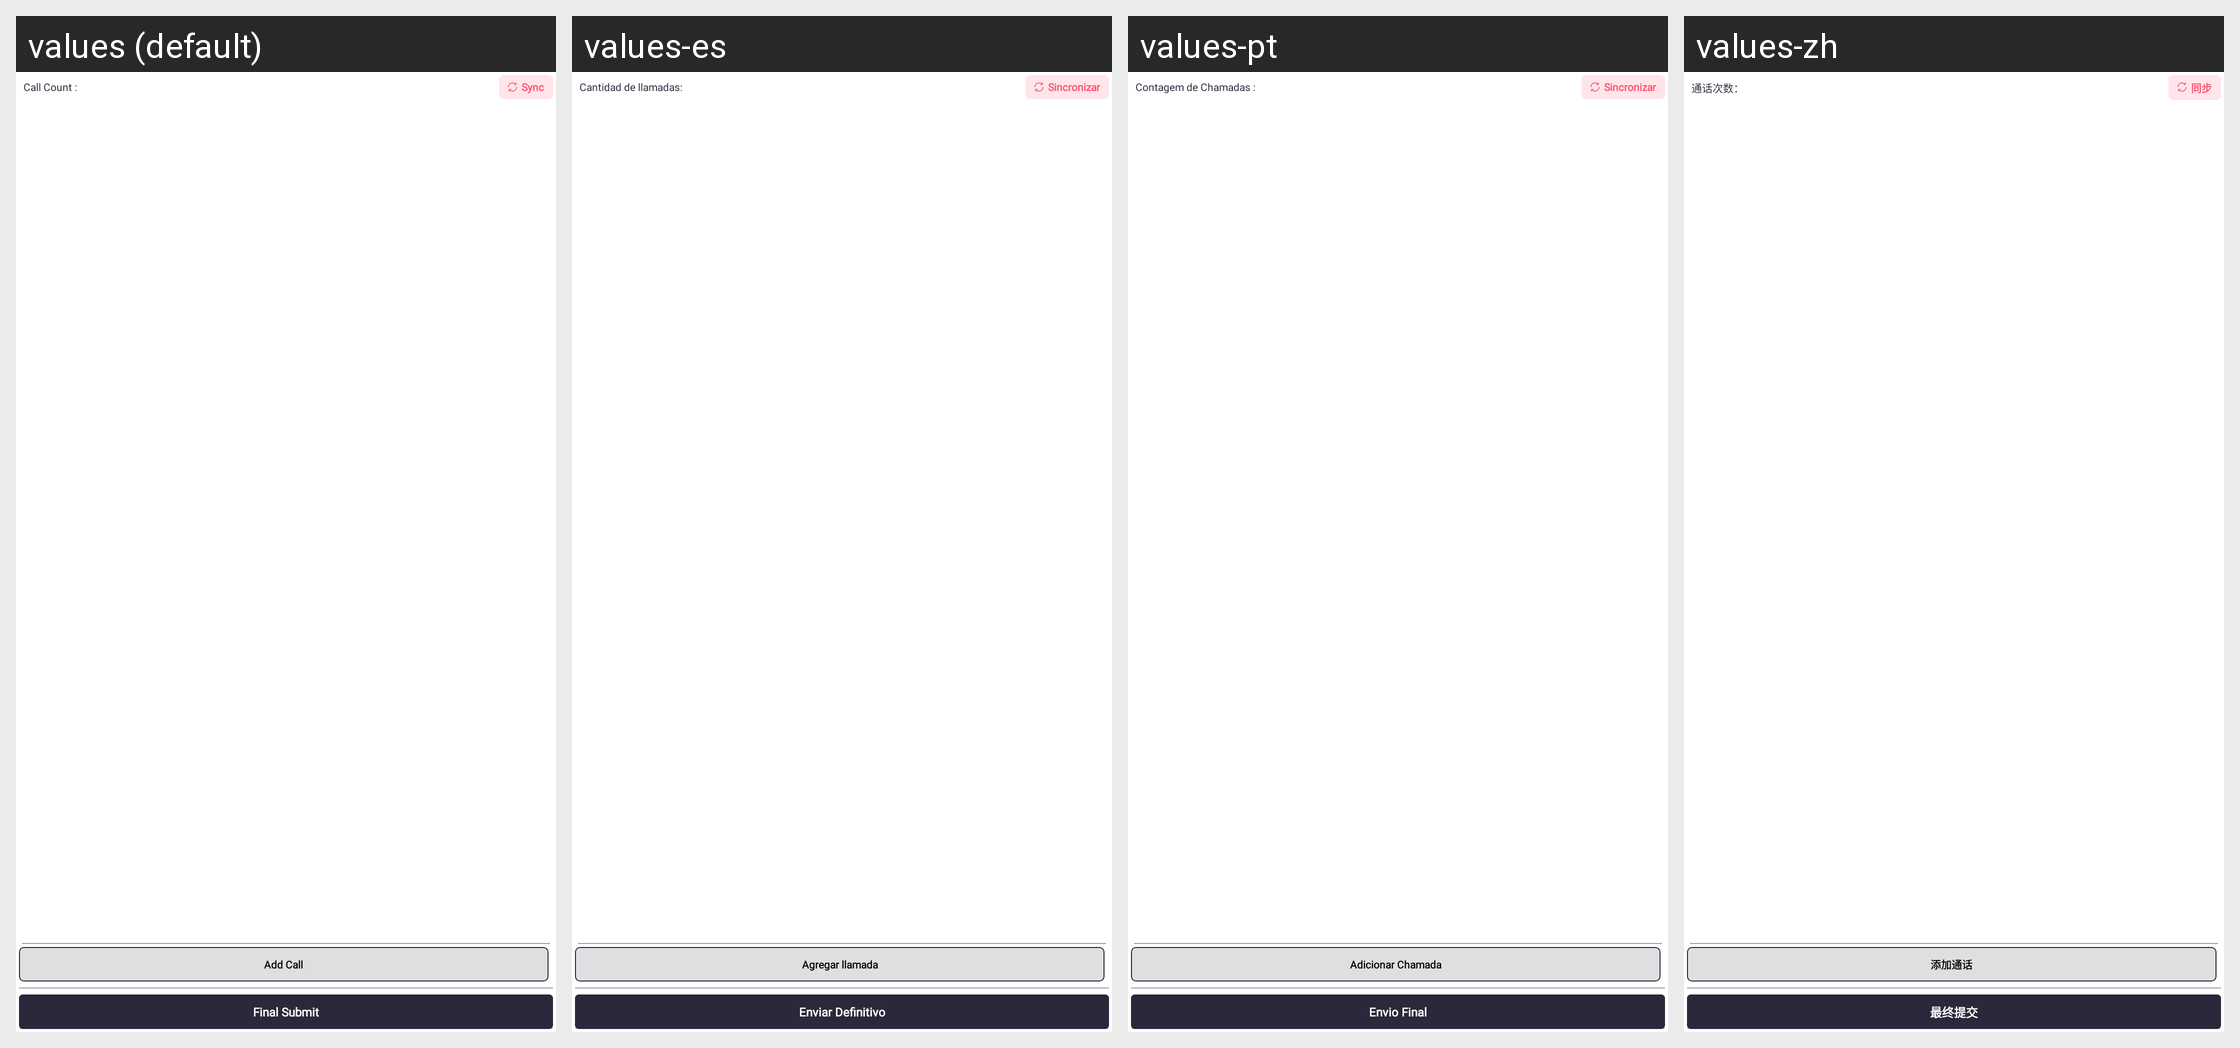

The same Android screen rendered under several of its app's locales, left to right. List the strings drawn on it with the default value and each locale's translation.
Android screen res/layout/calls_fragment.xml rendered under 4 locales, left to right: values (default), values-es, values-pt, values-zh. Device: Nexus 5 (rendered at 1080×1920; each locale shown at half size, 540×960, under a caption strip naming it); theme Theme.SANCLM.
Other locales in the repository, not shown: values-ar, values-fr, values-my, values-ru, values-th, values-vi.
Strings drawn on this screen, with the default value and each locale's value (text and hints the layout hard-codes, and strings that could not be matched under every locale, appear in the picture but are not listed):

call_count
  values: Call Count :
  values-es: Cantidad de llamadas:
  values-pt: Contagem de Chamadas :
  values-zh: 通话次数：

sync
  values: Sync
  values-es: Sincronizar
  values-pt: Sincronizar
  values-zh: 同步

add_call
  values: Add Call
  values-es: Agregar llamada
  values-pt: Adicionar Chamada
  values-zh: 添加通话

final_submit
  values: Final Submit
  values-es: Enviar Definitivo
  values-pt: Envio Final
  values-zh: 最终提交
